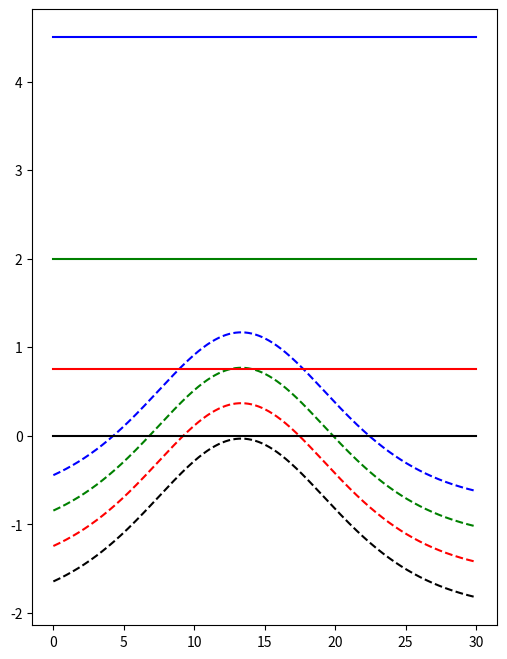

Write the Python code that produced this figure.

# 绘制模型的特性曲线

import numpy as np
import matplotlib.pyplot as plt


# 绘图调整参数
col = ['b', 'g', 'r', 'k']
lam = [0.4,0.6,0.8,1]
tao = 1

# 权重系数
ay = 0.8
aq = 0.2

# 优化速度函数参数
v00=15
beta=1.5
deltas=8

# 线性化系数
def A(x):
    return v00*ay/deltas/(1+np.tanh(beta))/(np.cosh(x/deltas-beta))**2
    
def Af(x):
    return v00*aq/deltas/(1+np.tanh(beta))/(np.cosh(x/deltas-beta))**2

def almax(lam,tao,headway):
    return np.array([(3-3*lam*tao**2)/(lam*tao**3)]*dim)

def almin(lam,tao,headway):
    return 2*(A(ay*headway+aq*headway/2.0)+Af(ay*headway+aq*headway/2.0)-lam*tao)


#绘图精度
dim = 1000
headway = np.linspace(0, 30, dim)


fig = plt.figure(figsize=(6,8))
pic = fig.add_subplot(1, 1, 1)

for i in range(len(lam)):
    pic.plot(headway,almax(lam[i], tao, headway), col[i])
    pic.plot(headway,almin(lam[i], tao, headway), col[i]+'--')

fig.show()

